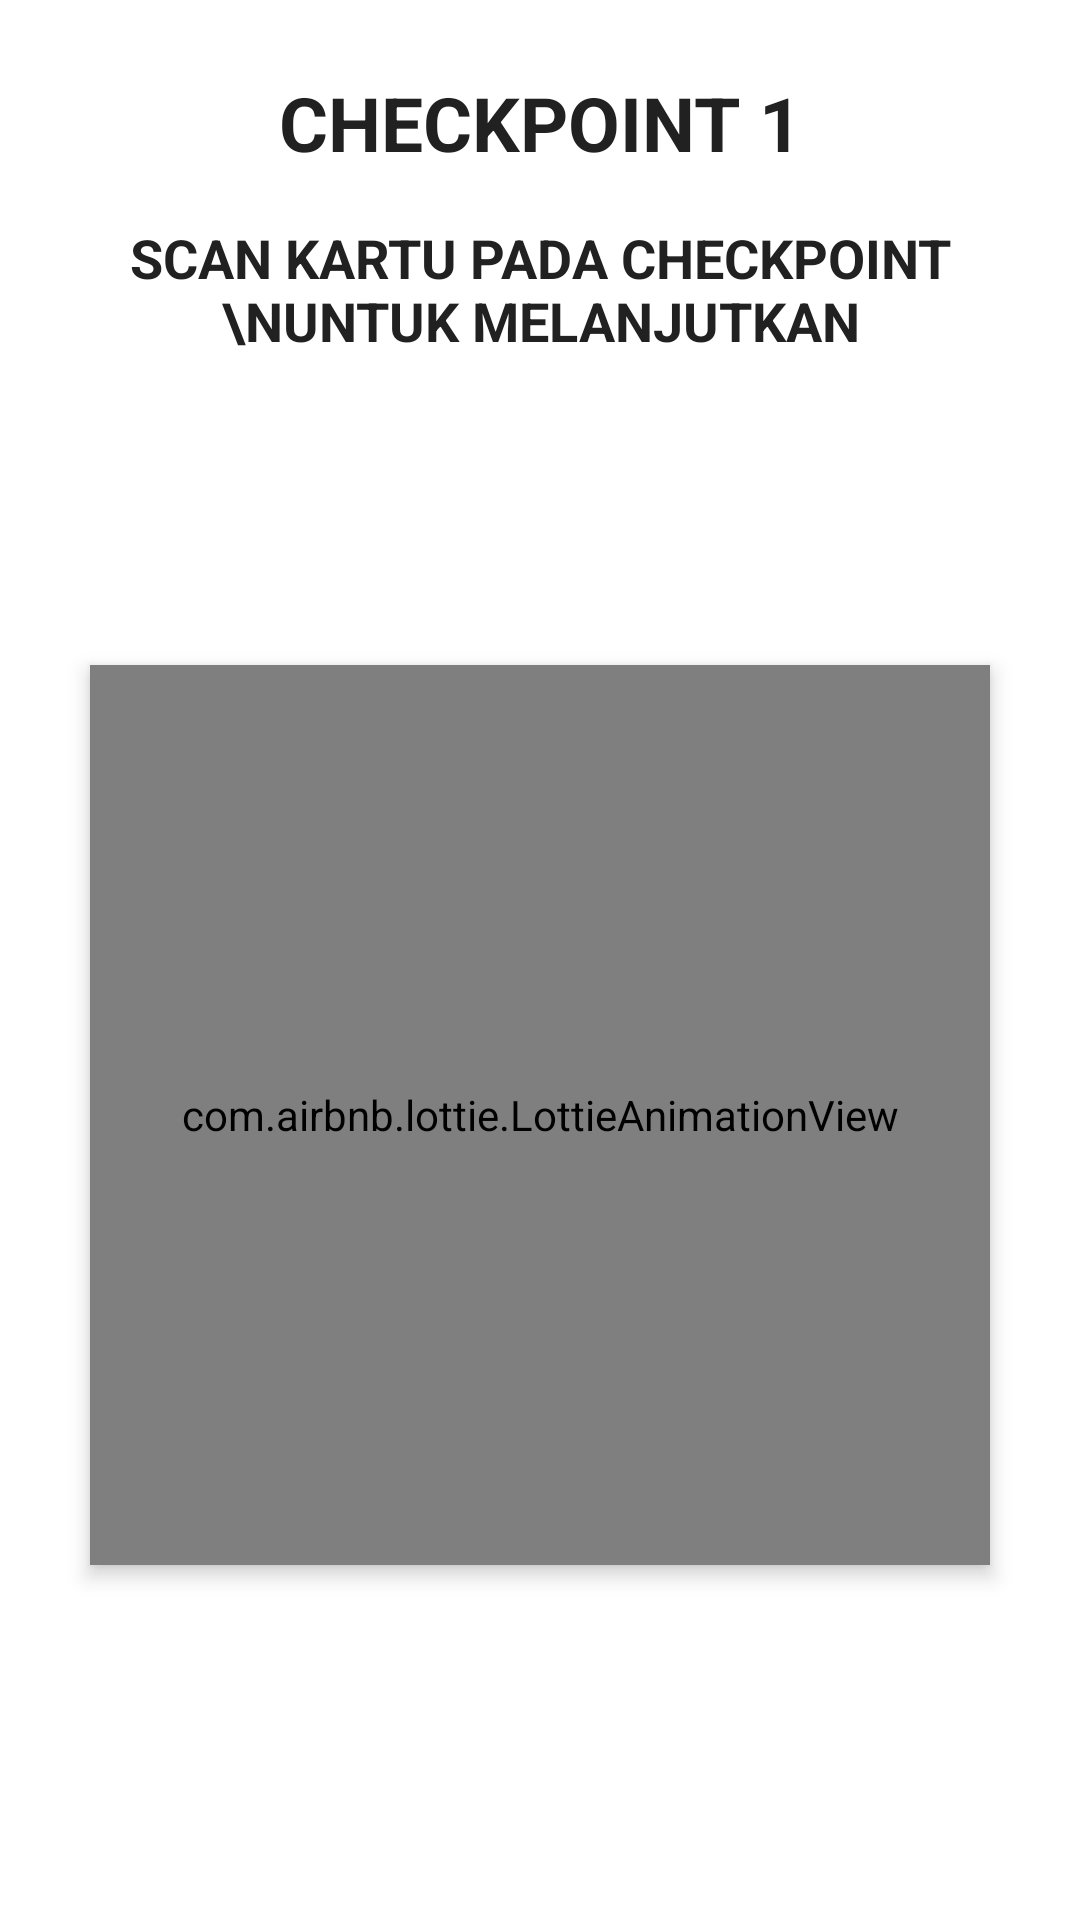

Produce the Android XML layout that renders to this screen, including the resource entries it uses.
<!-- AndroidManifest.xml: application theme Theme.DigitalPatrolGuard -->
<!-- res/layout/fragment_dialog_nfc.xml -->
<?xml version="1.0" encoding="utf-8"?>
<androidx.constraintlayout.widget.ConstraintLayout xmlns:android="http://schemas.android.com/apk/res/android"
    xmlns:app="http://schemas.android.com/apk/res-auto"
    android:layout_width="match_parent"
    android:layout_height="wrap_content"
    android:layout_margin="@dimen/dp_8"
    android:padding="@dimen/activity_horizontal_margin">

    <com.google.android.material.textview.MaterialTextView
        android:id="@+id/dialog_title"
        android:layout_width="match_parent"
        android:layout_height="wrap_content"
        android:layout_marginStart="8dp"
        android:layout_marginTop="8dp"
        android:layout_marginEnd="8dp"
        android:gravity="center"
        android:text="CHECKPOINT 1"
        android:textAllCaps="true"
        android:textColor="@color/grey_900"
        android:textSize="25sp"
        android:textStyle="bold"
        app:layout_constraintEnd_toEndOf="parent"
        app:layout_constraintStart_toStartOf="parent"
        app:layout_constraintTop_toTopOf="parent" />

    <com.google.android.material.textview.MaterialTextView
        android:id="@+id/dialog_subtitle"
        android:layout_width="match_parent"
        android:layout_height="wrap_content"
        android:layout_marginStart="8dp"
        android:layout_marginTop="16dp"
        android:layout_marginEnd="8dp"
        android:gravity="center"
        android:text="SCAN KARTU PADA CHECKPOINT \nUNTUK MElANJUTKAN"
        android:textAllCaps="true"
        android:textColor="@color/grey_900"
        android:textSize="18sp"
        android:textStyle="bold"
        app:layout_constraintEnd_toEndOf="parent"
        app:layout_constraintStart_toStartOf="parent"
        app:layout_constraintTop_toBottomOf="@+id/dialog_title" />

    <com.airbnb.lottie.LottieAnimationView
        android:id="@+id/dialog_icon"
        android:layout_width="300dp"
        android:layout_height="300dp"
        android:layout_gravity="center"
        android:layout_marginTop="16dp"
        android:layout_marginBottom="16dp"
        android:adjustViewBounds="true"
        android:cropToPadding="true"
        android:elevation="4dp"
        android:scaleType="center"
        app:layout_constraintBottom_toBottomOf="parent"
        app:layout_constraintEnd_toEndOf="parent"
        app:layout_constraintStart_toStartOf="parent"
        app:layout_constraintTop_toBottomOf="@+id/dialog_subtitle"
        app:lottie_autoPlay="true"
        app:lottie_cacheComposition="true"
        app:lottie_loop="true"
        app:lottie_rawRes="@raw/nfc" />

</androidx.constraintlayout.widget.ConstraintLayout>
<!-- resources referenced by this layout -->
<resources>
  <color name="grey_900">#212121</color>
  <dimen name="activity_horizontal_margin">16dp</dimen>
  <dimen name="dp_8">8dp</dimen>
  <style name="Theme.DigitalPatrolGuard" parent="Theme.MaterialComponents.DayNight.DarkActionBar">
          
          <item name="colorPrimary">@color/primaryDarkColor</item>
          <item name="colorPrimaryVariant">@color/primaryLightColor</item>
          <item name="colorOnPrimary">@color/primaryTextColor</item>
          
          <item name="colorSecondary">@color/secondaryColor</item>
          <item name="colorSecondaryVariant">@color/secondaryDarkColor</item>
          <item name="colorOnSecondary">@color/secondaryTextColor</item>
          
          <item name="android:statusBarColor" tools:targetApi="l">@color/secondaryDarkColor</item>
          
      </style>
  <color name="primaryDarkColor">#D32F2F</color>
  <color name="primaryLightColor">#FFA191</color>
  <color name="primaryTextColor">#CC000000</color>
  <color name="secondaryColor">#FF5252</color>
  <color name="secondaryDarkColor">#c20000</color>
  <color name="secondaryTextColor">#ffffff</color>
</resources>
